Run: headless pygame with SDL's dummy video driver; simulated clock (each Clock.tick advances the game by its frame time, no real sleeping); random seed 0; keys injected as events and as key.get_pressed() state; mouse plan: one left click at the window centre at the start of phase 2, then a move to the lower-right quarter at the start of phase 3.
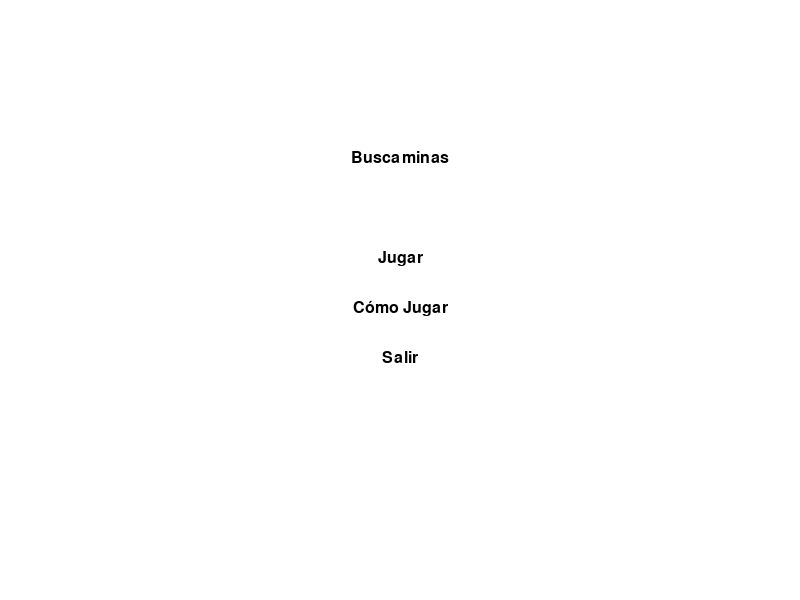
Frame 1 of 4 · flips 1–60 · no input
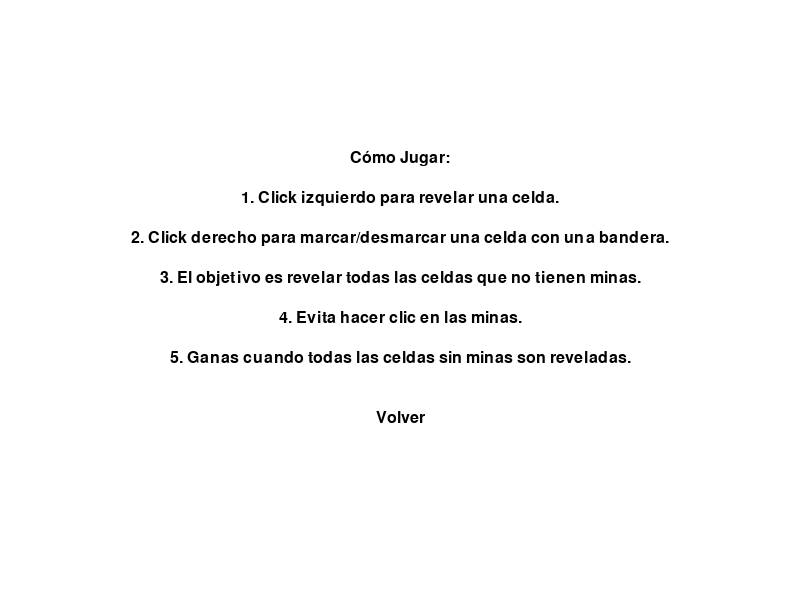
Frame 2 of 4 · flips 61–180 · clicked the window centre · tapped SPACE, RETURN · held RIGHT (→), D
Frame 3 of 4 · flips 181–300 · moved the mouse to the lower-right quarter · held DOWN (↓), S · screen unchanged from frame 2, image omitted
Frame 4 of 4 · flips 301–420 · held LEFT (←), A, UP (↑), W · screen unchanged from frame 3, image omitted

The pygame program that drew these frames:

import pygame
import sys
import random

# Inicialización de Pygame
pygame.init()

# Dimensiones de la pantalla
WIDTH, HEIGHT = 800, 600
ROWS, COLS = 10, 10
MINES = 20
CELL_SIZE = 40
GRID_OFFSET = (WIDTH - COLS * CELL_SIZE) // 2, (HEIGHT - ROWS * CELL_SIZE) // 2 + 40

# Colores
WHITE = (255, 255, 255)
BLACK = (0, 0, 0)
GRAY = (192, 192, 192)
DARK_GRAY = (160, 160, 160)
RED = (255, 0, 0)

# Fuente
FONT = pygame.font.SysFont('Arial', 24)

# Configuración de la pantalla
screen = pygame.display.set_mode((WIDTH, HEIGHT))
pygame.display.set_caption("Buscaminas")

class Minesweeper:
    def __init__(self):
        self.reset_game()

    def reset_game(self):
        self.grid = [[0 for _ in range(COLS)] for _ in range(ROWS)]
        self.mines = set()
        self.revealed = set()
        self.flags = set()
        self.game_over = False
        self.win = False
        self.place_mines()

    def place_mines(self):
        while len(self.mines) < MINES:
            row, col = random.randint(0, ROWS - 1), random.randint(0, COLS - 1)
            if (row, col) not in self.mines:
                self.mines.add((row, col))
                self.grid[row][col] = -1

        for row in range(ROWS):
            for col in range(COLS):
                if self.grid[row][col] == -1:
                    continue
                self.grid[row][col] = self.count_adjacent_mines(row, col)

    def count_adjacent_mines(self, row, col):
        count = 0
        for r in range(row - 1, row + 2):
            for c in range(col - 1, col + 2):
                if 0 <= r < ROWS and 0 <= c < COLS and (r, c) != (row, col):
                    if (r, c) in self.mines:
                        count += 1
        return count

    def reveal(self, row, col):
        if self.grid[row][col] == -1:
            self.game_over = True
            return
        self.revealed.add((row, col))
        if self.grid[row][col] == 0:
            for r in range(row - 1, row + 2):
                for c in range(col - 1, col + 2):
                    if 0 <= r < ROWS and 0 <= c < COLS and (r, c) != (row, col):
                        if (r, c) not in self.revealed:
                            self.reveal(r, c)
        if self.check_win():
            self.win = True

    def flag(self, row, col):
        if (row, col) in self.flags:
            self.flags.remove((row, col))
        else:
            self.flags.add((row, col))

    def check_win(self):
        return len(self.revealed) == ROWS * COLS - MINES

    def draw(self, screen):
        # Dibuja el mensaje de ganar o perder en la parte superior del tablero
        if self.game_over:
            self.draw_game_over(screen)
        elif self.win:
            self.draw_win(screen)

        for row in range(ROWS):
            for col in range(COLS):
                rect = pygame.Rect(GRID_OFFSET[0] + col * CELL_SIZE, GRID_OFFSET[1] + row * CELL_SIZE, CELL_SIZE, CELL_SIZE)
                if (row, col) in self.revealed:
                    if self.grid[row][col] == -1:
                        pygame.draw.rect(screen, RED, rect)
                    else:
                        pygame.draw.rect(screen, WHITE, rect)
                        if self.grid[row][col] > 0:
                            text = FONT.render(str(self.grid[row][col]), True, BLACK)
                            screen.blit(text, (rect.x + 15, rect.y + 10))
                else:
                    pygame.draw.rect(screen, GRAY, rect)
                    if (row, col) in self.flags:
                        pygame.draw.rect(screen, DARK_GRAY, rect)
                pygame.draw.rect(screen, BLACK, rect, 1)

    def draw_game_over(self, screen):
        text = FONT.render("Moriste! Pulsa R para reiniciar", True, BLACK)
        text_rect = text.get_rect(center=(WIDTH // 2, GRID_OFFSET[1] - 20))
        screen.blit(text, text_rect)

    def draw_win(self, screen):
        text = FONT.render("Ganaste! Pulsa R para reiniciar", True, BLACK)
        text_rect = text.get_rect(center=(WIDTH // 2, GRID_OFFSET[1] - 20))
        screen.blit(text, text_rect)

def draw_menu(screen):
    screen.fill(WHITE)
    title = FONT.render("Buscaminas", True, BLACK)
    play_button = FONT.render("Jugar", True, BLACK)
    instructions_button = FONT.render("Cómo Jugar", True, BLACK)
    exit_button = FONT.render("Salir", True, BLACK)
    
    screen.blit(title, (WIDTH // 2 - title.get_width() // 2, HEIGHT // 4))
    screen.blit(play_button, (WIDTH // 2 - play_button.get_width() // 2, HEIGHT // 2 - 50))
    screen.blit(instructions_button, (WIDTH // 2 - instructions_button.get_width() // 2, HEIGHT // 2))
    screen.blit(exit_button, (WIDTH // 2 - exit_button.get_width() // 2, HEIGHT // 2 + 50))

def draw_instructions(screen):
    screen.fill(WHITE)
    instructions = [
        "Cómo Jugar:",
        "1. Click izquierdo para revelar una celda.",
        "2. Click derecho para marcar/desmarcar una celda con una bandera.",
        "3. El objetivo es revelar todas las celdas que no tienen minas.",
        "4. Evita hacer clic en las minas.",
        "5. Ganas cuando todas las celdas sin minas son reveladas."
    ]
    y_offset = HEIGHT // 4
    for line in instructions:
        text = FONT.render(line, True, BLACK)
        screen.blit(text, (WIDTH // 2 - text.get_width() // 2, y_offset))
        y_offset += 40

    back_button = FONT.render("Volver", True, BLACK)
    screen.blit(back_button, (WIDTH // 2 - back_button.get_width() // 2, y_offset + 20))

def main():
    clock = pygame.time.Clock()
    game = Minesweeper()
    running = True
    state = "menu"

    while running:
        screen.fill(WHITE)

        if state == "menu":
            draw_menu(screen)
        elif state == "instructions":
            draw_instructions(screen)
        elif state == "game":
            game.draw(screen)

        for event in pygame.event.get():
            if event.type == pygame.QUIT:
                running = False

            if state == "menu":
                if event.type == pygame.MOUSEBUTTONDOWN:
                    mx, my = pygame.mouse.get_pos()
                    if HEIGHT // 2 - 50 <= my <= HEIGHT // 2 - 50 + 30:
                        state = "game"
                    elif HEIGHT // 2 <= my <= HEIGHT // 2 + 30:
                        state = "instructions"
                    elif HEIGHT // 2 + 50 <= my <= HEIGHT // 2 + 80:
                        running = False
            elif state == "instructions":
                if event.type == pygame.MOUSEBUTTONDOWN:
                    state = "menu"
            elif state == "game":
                if event.type == pygame.KEYDOWN:
                    if event.key == pygame.K_r:
                        game.reset_game()
                if event.type == pygame.MOUSEBUTTONDOWN:
                    mx, my = pygame.mouse.get_pos()
                    if GRID_OFFSET[0] <= mx < GRID_OFFSET[0] + COLS * CELL_SIZE and GRID_OFFSET[1] <= my < GRID_OFFSET[1] + ROWS * CELL_SIZE:
                        col = (mx - GRID_OFFSET[0]) // CELL_SIZE
                        row = (my - GRID_OFFSET[1]) // CELL_SIZE
                        if event.button == 1:  # Click izquierdo
                            game.reveal(row, col)
                        elif event.button == 3:  # Click derecho
                            game.flag(row, col)

        pygame.display.flip()
        clock.tick(30)

    pygame.quit()
    sys.exit()

if __name__ == "__main__":
    main()
